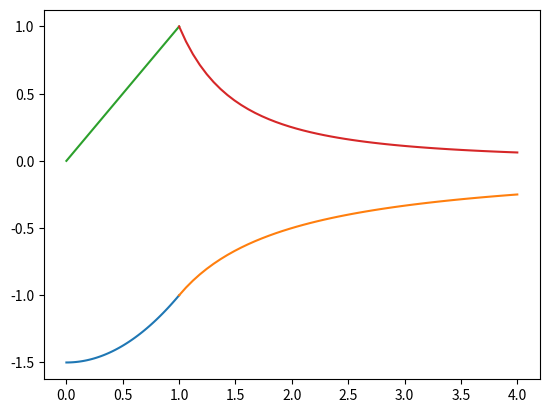

This figure's Python source:
import numpy as np
import matplotlib.pyplot as plt
from sympy import symbols, pretty_print, Function, Eq, integrate, simplify, solve
from sympy.interactive import init_printing

init_printing()

G = symbols('G')
r = symbols('r')
R = symbols('R')
M = symbols('M')


# Approach 1. Gravity potential.
'''
Divide ball into 2 pieces: 
- inner: [0, r)
- outer: [r, R]
'''

psi_1 = Function('psi_1')(r)
psi_2 = Function('psi_2')(r)
psi = Function('psi')(r)

eqP = Eq(psi, psi_1 + psi_2)
pretty_print(eqP)

m = M * r**3 /R**3
eqP = eqP.subs(psi_1, - G * m / r)
pretty_print(eqP)

r1 = symbols('r1')
der_m = m.diff(r).subs(r, r1)
p2 = integrate( - G * der_m/r1, (r1, r, R))
p2 = simplify(p2)

eqP = eqP.subs(psi_2, p2)
pretty_print(simplify(eqP))

psi = solve(eqP, psi)[0]

# assert edge case for r = R
assert psi.subs(r, R) + G * M/R == 0

C = Function('C')(r)
eqC = Eq(C, - psi.diff(r))
pretty_print(eqC)

C = solve(eqC, C)[0]

# assert edge case for r = R
assert C.subs(r, R) + G * M/R**2 == 0

# suppose we wave such unis that GM /R **3 = 1, and R = 1

# potential

rs = np.linspace(0., 1.)
psi = psi.subs({G: 1., M: 1., R: 1.})
psi = [psi.subs(r, r1) for r1 in rs]

plt.plot(rs, psi)

rs = np.linspace(1., 4.)
plt.plot(rs, - 1 / rs)

# field

rs = np.linspace(0., 1.)
C = abs(C.subs({G: 1., M: 1., R: 1.}))
C = [C.subs(r, r1) for r1 in rs]

plt.plot(rs, C)

rs = np.linspace(1., 4.)
plt.plot(rs, 1 / rs ** 2)

plt.show()
